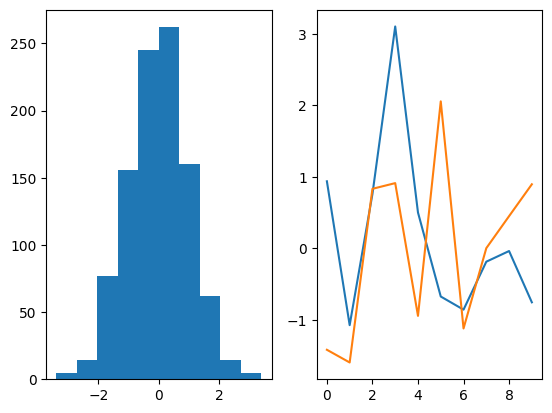
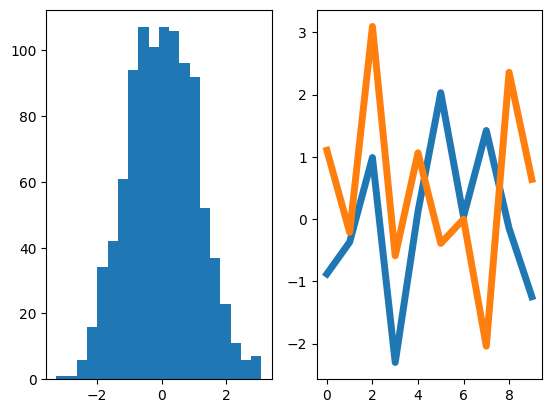
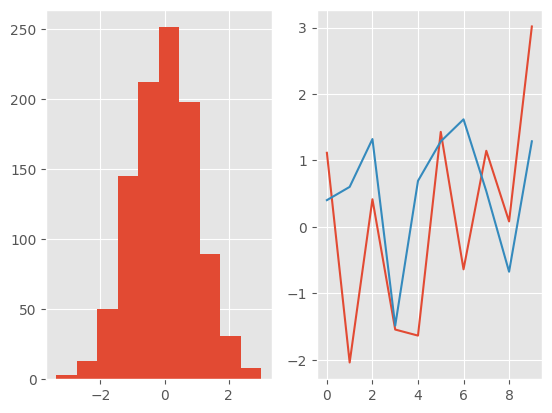
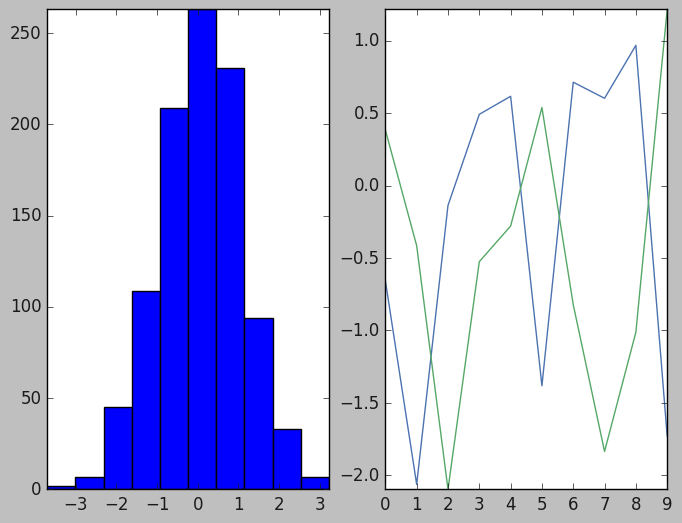
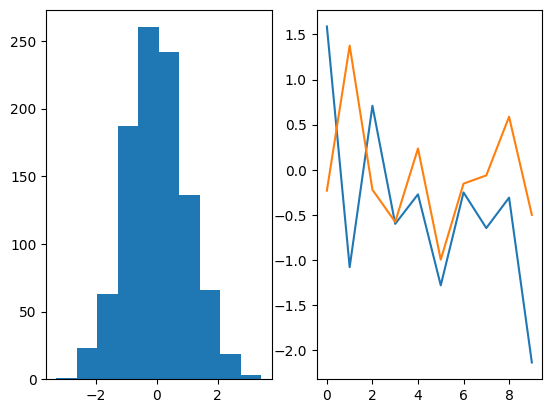
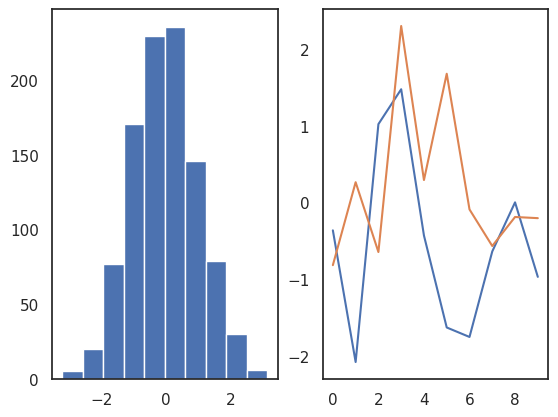
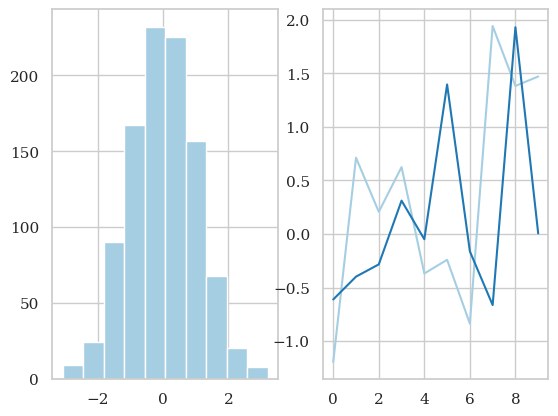
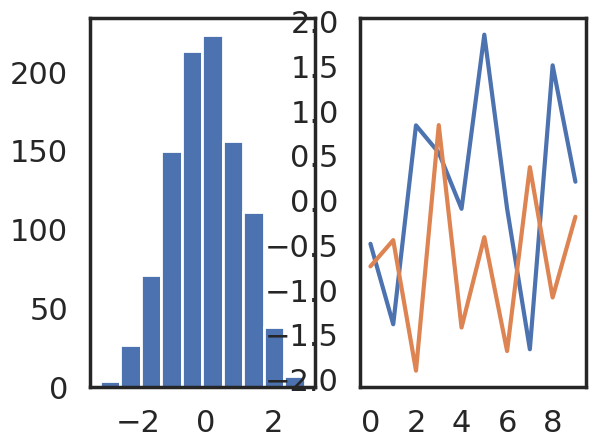

Reproduce these figures in Python, in order.
# IGNORE THIS CELL WHICH CUSTOMIZES LAYOUT AND STYLING OF THE NOTEBOOK !
%matplotlib inline
%config InlineBackend.figure_format = 'retina'
import warnings

warnings.filterwarnings("ignore", category=FutureWarning)
warnings.filterwarnings = lambda *a, **kw: None

import matplotlib as mpl
import matplotlib.pyplot as plt
import numpy as np

%matplotlib inline
dpi = mpl.rcParams['figure.dpi']

# define small function to plot
def hist_and_line():
    f, axes = plt.subplots(1, 2)
    x = np.arange(10)
    y = np.random.randn(1000)
    axes[0].hist(y)
    axes[1].plot(x, y[:10], x, y[-10:])

# define small function to restore defaults
def restore_defaults():
    # restore the defaults
    mpl.rcdefaults()

    # it turns out that `% matplotlib inline` changes the dpi settings, so we restore
    # them manually here
    mpl.rcParams['figure.dpi'] = dpi 

print("Your matplotlib version:", mpl.__version__)

# location of currently active definition file
print(mpl.matplotlib_fname())

mpl.rcParams['lines.linewidth']

# the default looks like this
hist_and_line()

# you can change the defaults

mpl.rcParams['lines.linewidth'] = 5
mpl.rcParams['hist.bins'] = 20

hist_and_line()

restore_defaults()

mpl.rcParams

print(plt.style.available)

plt.style.use('ggplot')

hist_and_line()

restore_defaults()

# this is how the default looked prior to version 2!
with plt.style.context('classic'):
    hist_and_line()

# the default is automatically restored!
hist_and_line()

import seaborn as sns

sns.set(style='white')

hist_and_line()

restore_defaults()

sns.set(style='whitegrid', palette="Paired", font='serif')

hist_and_line()

restore_defaults()

sns.set(style='white', context='poster')

hist_and_line()

restore_defaults()